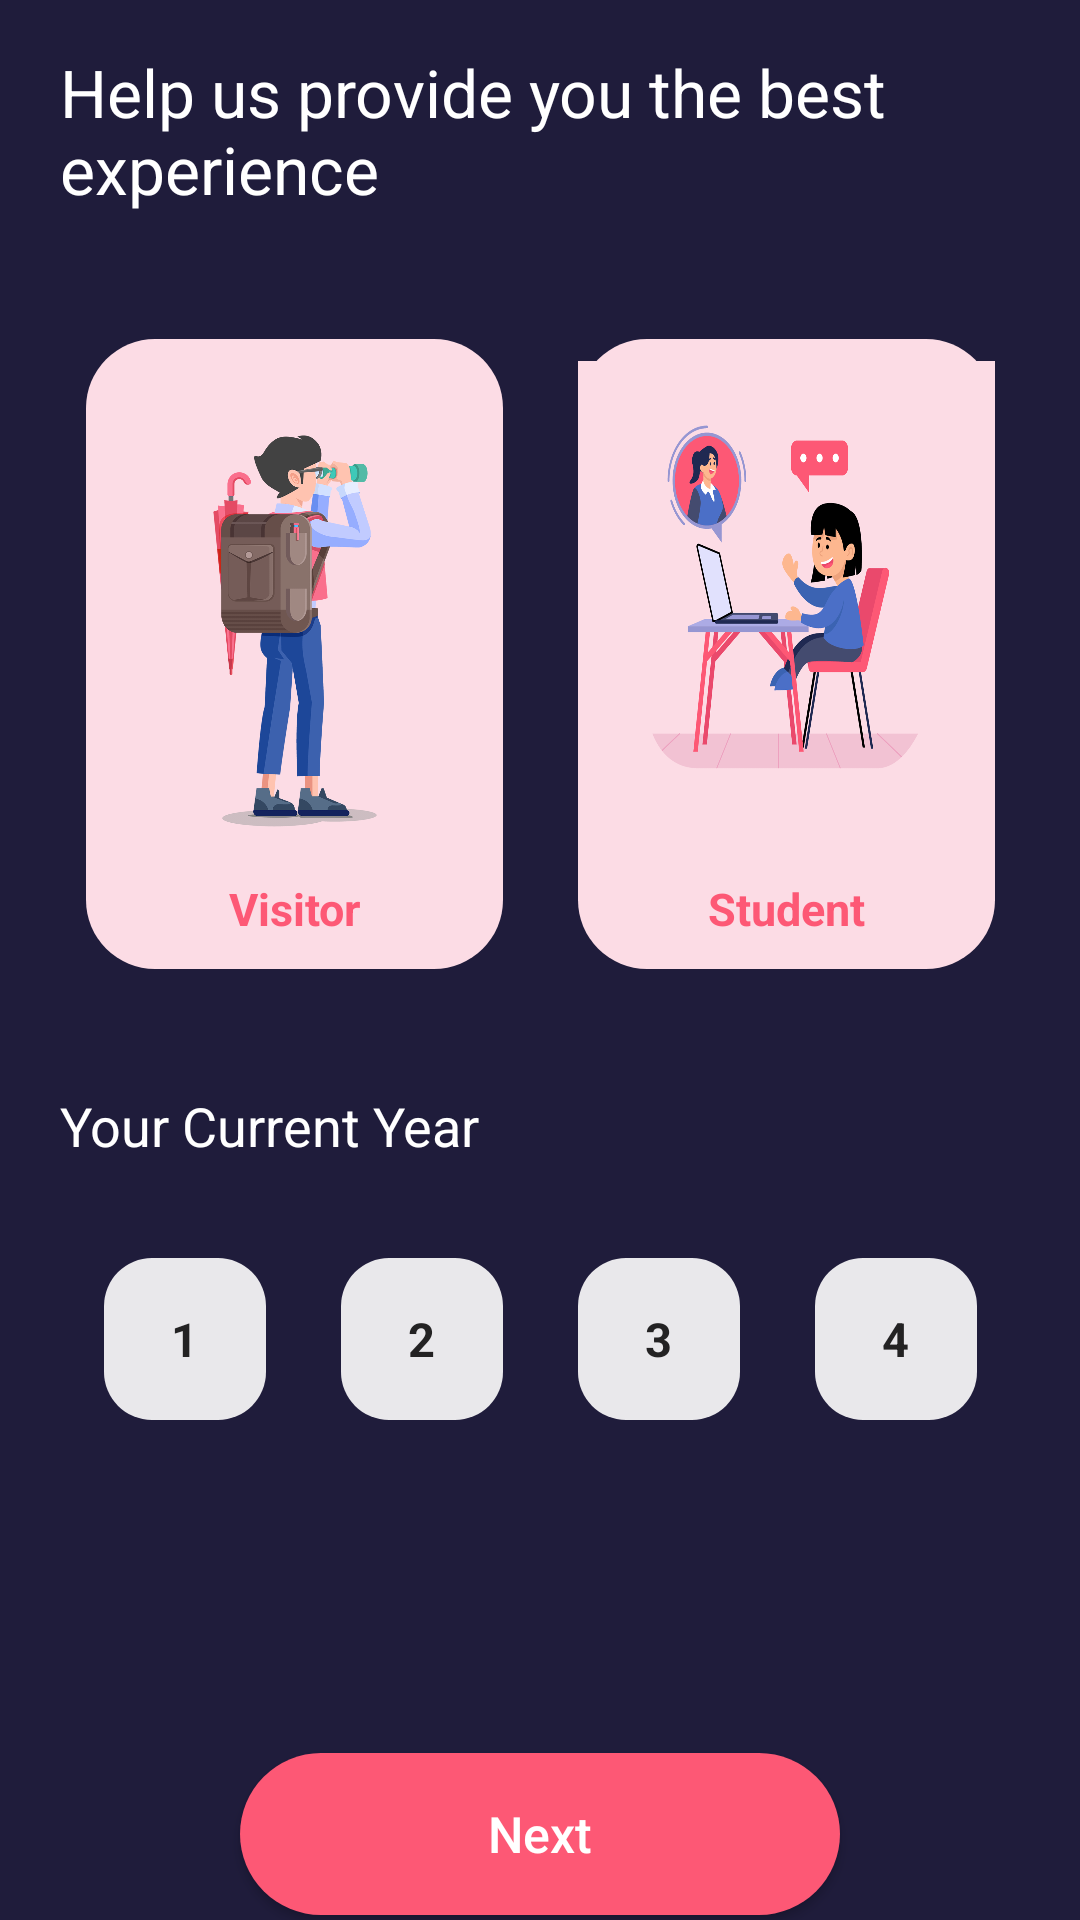

Layout XML and referenced resources for this Android screen:
<!-- AndroidManifest.xml: activity theme SelectYear -->
<!-- res/layout/activity_select_year.xml -->
<?xml version="1.0" encoding="utf-8"?>
<android.support.constraint.ConstraintLayout xmlns:android="http://schemas.android.com/apk/res/android"
    xmlns:app="http://schemas.android.com/apk/res-auto"
    xmlns:tools="http://schemas.android.com/tools"
    android:layout_width="match_parent"
    android:layout_height="match_parent"
    android:background="@color/background_color"
    app:layout_constraintHorizontal_chainStyle="spread"
    tools:context=".SelectYearActivity">

    <TextView
        android:id="@+id/textView3"
        android:layout_width="0dp"
        android:layout_height="wrap_content"
        android:layout_marginTop="16dp"
        android:text="Help us provide you the best experience"
        android:textAlignment="textStart"
        android:textColor="#FFFFFF"
        android:textSize="22sp"
        app:layout_constraintEnd_toStartOf="@+id/guideline"
        app:layout_constraintStart_toStartOf="@+id/guideline2"
        app:layout_constraintTop_toTopOf="parent" />

    <TextView
        android:id="@+id/textView4"
        android:layout_width="0dp"
        android:layout_height="wrap_content"
        android:layout_marginTop="40dp"
        android:text="Your Current Year"
        android:textAlignment="textStart"
        android:textColor="#FFFFFF"
        android:textSize="18sp"
        app:layout_constraintEnd_toStartOf="@+id/guideline"
        app:layout_constraintStart_toStartOf="@+id/guideline2"
        app:layout_constraintTop_toBottomOf="@+id/radio_group" />

    <RadioGroup
        android:id="@+id/radio_group"
        android:layout_width="wrap_content"
        android:layout_height="wrap_content"
        android:layout_marginTop="42dp"
        android:orientation="horizontal"
        app:layout_constraintEnd_toStartOf="@+id/guideline"
        app:layout_constraintStart_toStartOf="@+id/guideline2"
        app:layout_constraintTop_toBottomOf="@+id/textView3">

        <RadioButton
            android:layout_width="139dp"
            android:layout_height="210dp"
            android:layout_marginRight="25dp"
            android:background="@drawable/visitor_button_selector"
            android:button="@android:color/transparent"
            android:gravity="bottom|center"
            android:paddingBottom="10dp"
            android:text="Visitor"
            android:textColor="@color/buttons_color"
            android:textSize="15sp"
            android:textStyle="bold" />

        <RadioButton
            android:layout_width="139dp"
            android:layout_height="210dp"
            android:background="@drawable/student_button_selector"
            android:button="@android:color/transparent"
            android:gravity="bottom|center"
            android:paddingBottom="10dp"
            android:text="Student"
            android:textColor="@color/buttons_color"
            android:textSize="15sp"
            android:textStyle="bold" />

    </RadioGroup>

    <RadioGroup
        android:id="@+id/radio_group2"
        android:layout_width="wrap_content"
        android:layout_height="wrap_content"
        android:layout_marginTop="32dp"
        android:orientation="horizontal"
        app:layout_constraintEnd_toStartOf="@+id/guideline"
        app:layout_constraintStart_toStartOf="@+id/guideline2"
        app:layout_constraintTop_toBottomOf="@+id/textView4">

        <RadioButton
            android:layout_width="54dp"
            android:layout_height="54dp"
            android:layout_marginRight="25dp"
            android:background="@drawable/radio_button_selector"
            android:button="@android:color/transparent"
            android:gravity="center"
            android:text="1"
            android:textColor="@drawable/text_selector"
            android:textSize="15.7sp"
            android:textStyle="bold" />

        <RadioButton
            android:layout_width="54dp"
            android:layout_height="54dp"
            android:layout_marginRight="25dp"
            android:background="@drawable/radio_button_selector"
            android:button="@android:color/transparent"
            android:gravity="center"
            android:text="2"
            android:textColor="@drawable/text_selector"
            android:textSize="15.7sp"
            android:textStyle="bold" />

        <RadioButton
            android:layout_width="54dp"
            android:layout_height="54dp"
            android:layout_marginRight="25dp"
            android:background="@drawable/radio_button_selector"
            android:button="@android:color/transparent"
            android:gravity="center"
            android:text="3"
            android:textColor="@drawable/text_selector"
            android:textSize="15.7sp"
            android:textStyle="bold" />

        <RadioButton
            android:layout_width="54dp"
            android:layout_height="54dp"
            android:background="@drawable/radio_button_selector"
            android:button="@android:color/transparent"
            android:gravity="center"
            android:text="4"
            android:textColor="@drawable/text_selector"
            android:textSize="15.7sp"
            android:textStyle="bold" />
    </RadioGroup>


    <ImageView
        android:id="@+id/imageView3"
        android:layout_width="70dp"
        android:layout_height="31dp"
        android:layout_marginTop="40dp"
        app:layout_constraintEnd_toStartOf="@+id/guideline"
        app:layout_constraintHorizontal_bias="0.491"
        app:layout_constraintStart_toStartOf="@+id/guideline2"
        app:layout_constraintTop_toBottomOf="@+id/radio_group2"
        app:srcCompat="@drawable/dot_2" />

    <Button
        android:id="@+id/button"
        android:layout_width="200dp"
        android:layout_height="54dp"
        android:layout_marginTop="40dp"
        android:background="@drawable/rounded_button"
        android:elevation="8dp"
        android:text="Next"
        android:textAllCaps="false"
        android:textColor="@color/text_color"
        android:textSize="16.5sp"
        app:layout_constraintEnd_toStartOf="@+id/guideline"
        app:layout_constraintHorizontal_bias="0.5"
        app:layout_constraintStart_toStartOf="@+id/guideline2"
        app:layout_constraintTop_toBottomOf="@+id/imageView3" />

    <android.support.constraint.Guideline
        android:id="@+id/guideline"
        android:layout_width="wrap_content"
        android:layout_height="wrap_content"
        android:orientation="vertical"
        app:layout_constraintGuide_end="20dp" />

    <android.support.constraint.Guideline
        android:id="@+id/guideline2"
        android:layout_width="wrap_content"
        android:layout_height="wrap_content"
        android:orientation="vertical"
        app:layout_constraintGuide_begin="20dp" />


</android.support.constraint.ConstraintLayout>
<!-- resources referenced by this layout -->
<resources>
  <color name="background_color">#1F1C3B</color>
  <color name="buttons_color">#FD5875</color>
  <color name="text_color">#FFFFFF</color>
  <!-- drawable radio_button_selector (drawable) -->
  <?xml version="1.0" encoding="utf-8"?>
  <selector xmlns:android="http://schemas.android.com/apk/res/android">
      <item android:state_checked="true"
          android:drawable="@drawable/number_button_clicked"/>
      <item android:state_checked="false"
          android:drawable="@drawable/numbers_button_normal"/>
  </selector>
  <!-- drawable rounded_button (drawable) -->
  <?xml version="1.0" encoding="utf-8"?>
  <shape xmlns:android="http://schemas.android.com/apk/res/android"
      android:shape="rectangle">
      <corners android:radius="32dp"/>
      <solid android:color="@color/buttons_color"/>
  
  </shape>
  <!-- drawable student_button_selector (drawable) -->
  <?xml version="1.0" encoding="utf-8"?>
  <selector xmlns:android="http://schemas.android.com/apk/res/android">
      <item android:state_checked="true"
          android:drawable="@drawable/student_button_clicked"/>
      <item android:state_checked="false"
          android:drawable="@drawable/student_button_normal"/>
  </selector>
  <!-- drawable text_selector (drawable) -->
  <?xml version="1.0" encoding="utf-8"?>
  <selector xmlns:android="http://schemas.android.com/apk/res/android">
      <item android:state_checked="true"
          android:color = "@android:color/white"/>
      <item android:state_checked="false"
          android:color = "#232223"/>
  </selector>
  <!-- drawable visitor_button_selector (drawable) -->
  <?xml version="1.0" encoding="utf-8"?>
  <selector xmlns:android="http://schemas.android.com/apk/res/android">
      <item android:state_checked="true"
          android:drawable="@drawable/visitor_button_clicked"/>
      <item android:state_checked="false"
          android:drawable="@drawable/visitor_button_normal"/>
  </selector>
  <style name="SelectYear" parent="Theme.AppCompat.Light.DarkActionBar">
          
          <item name="colorPrimary">@color/background_color</item>
          <item name="colorPrimaryDark">@color/background_color</item>
          <item name="colorAccent">@color/text_color</item>
      </style>
  <!-- drawable number_button_clicked (drawable) -->
  <?xml version="1.0" encoding="utf-8"?>
  <shape xmlns:android="http://schemas.android.com/apk/res/android"
      android:shape="rectangle">
      <corners android:radius="16dp"/>
      <solid android:color="@color/buttons_color"/>
  </shape>
  <!-- drawable numbers_button_normal (drawable) -->
  <?xml version="1.0" encoding="utf-8"?>
  <shape xmlns:android="http://schemas.android.com/apk/res/android"
      android:shape="rectangle">
      <corners android:radius="16dp"/>
      <solid android:color="#E9E8EB"/>
  </shape>
  <!-- drawable student_button_normal (drawable) -->
  <?xml version="1.0" encoding="utf-8"?>
  <layer-list xmlns:android="http://schemas.android.com/apk/res/android">
      <item
          android:height="210dp"
          android:width="139dp">
          <shape android:shape="rectangle">
              <solid android:color="#FCDCE5"/>
              <corners android:radius="23dp"/>
          </shape>
      </item>
      <item android:height="180dp"
          android:width="180dp"
          android:bottom="15dp"
          android:gravity="center"
          android:drawable="@drawable/girl"/>
  </layer-list>
  <!-- drawable visitor_button_normal (drawable) -->
  <?xml version="1.0" encoding="utf-8"?>
  <layer-list xmlns:android="http://schemas.android.com/apk/res/android">
      <item
          android:height="210dp"
          android:width="139dp">
          <shape android:shape="rectangle">
              <solid android:color="#FCDCE5"/>
              <corners android:radius="23dp"/>
          </shape>
      </item>
      <item android:height="160dp"
          android:width="230dp"
          android:bottom="15dp"
          android:gravity="center"
          android:drawable="@drawable/boy_8"/>
  </layer-list>
</resources>
